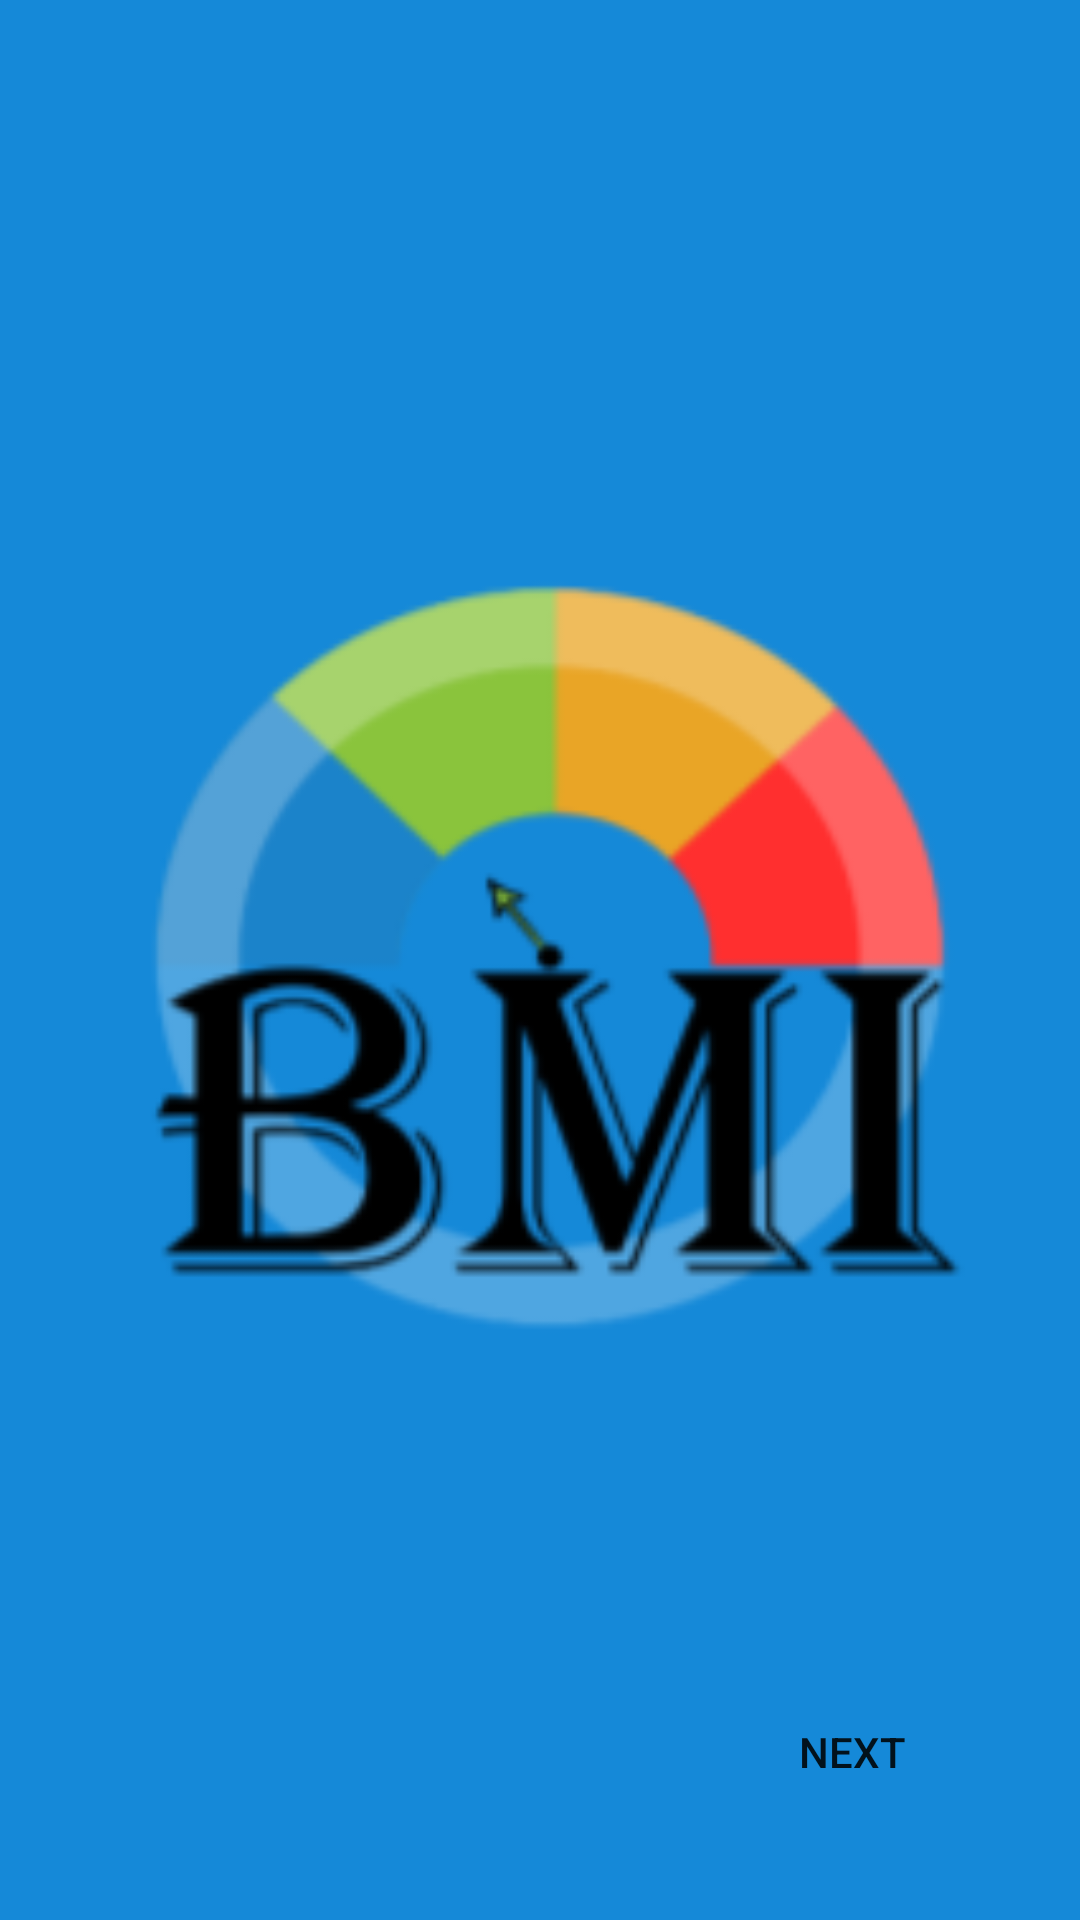

Here is an Android app screen rendered from its layout file. Give the layout XML and the strings, colors and styles it references.
<!-- AndroidManifest.xml: application theme Theme.BMIAnalyzer -->
<!-- res/layout/activity_splash.xml -->
<?xml version="1.0" encoding="utf-8"?>
<androidx.constraintlayout.widget.ConstraintLayout xmlns:android="http://schemas.android.com/apk/res/android"
    xmlns:app="http://schemas.android.com/apk/res-auto"
    xmlns:tools="http://schemas.android.com/tools"
    android:layout_width="match_parent"
    android:layout_height="match_parent"
    android:background="@drawable/bmi"
    tools:context=".SplashActivity">

    <Button
        android:id="@+id/btnNext"
        android:layout_width="wrap_content"
        android:layout_height="wrap_content"
        android:layout_marginEnd="32dp"
        android:layout_marginBottom="32dp"
        app:layout_constraintBottom_toBottomOf="parent"
        app:layout_constraintEnd_toEndOf="parent"
        android:text="next"
        android:background="?android:attr/selectableItemBackground"
        />

</androidx.constraintlayout.widget.ConstraintLayout>
<!-- resources referenced by this layout -->
<resources>
  <!-- drawable bmi: png bitmap (drawable, 19631 bytes) -->
  <style name="Theme.BMIAnalyzer" parent="Theme.MaterialComponents.DayNight.DarkActionBar">
          
          <item name="colorPrimary">@color/primcolor</item>
          <item name="colorPrimaryVariant">@color/purple_700</item>
          <item name="colorOnPrimary">@color/white</item>
          
          <item name="colorSecondary">@color/teal_200</item>
          <item name="colorSecondaryVariant">@color/teal_700</item>
          <item name="colorOnSecondary">@color/black</item>
          
          <item name="android:statusBarColor" tools:targetApi="l">?attr/colorPrimaryVariant</item>
          
      </style>
  <color name="primcolor">#1589D7</color>
  <color name="purple_700">#FF3700B3</color>
  <color name="white">#FFFFFFFF</color>
  <color name="teal_200">#FF03DAC5</color>
  <color name="teal_700">#FF018786</color>
  <color name="black">#FF000000</color>
</resources>
